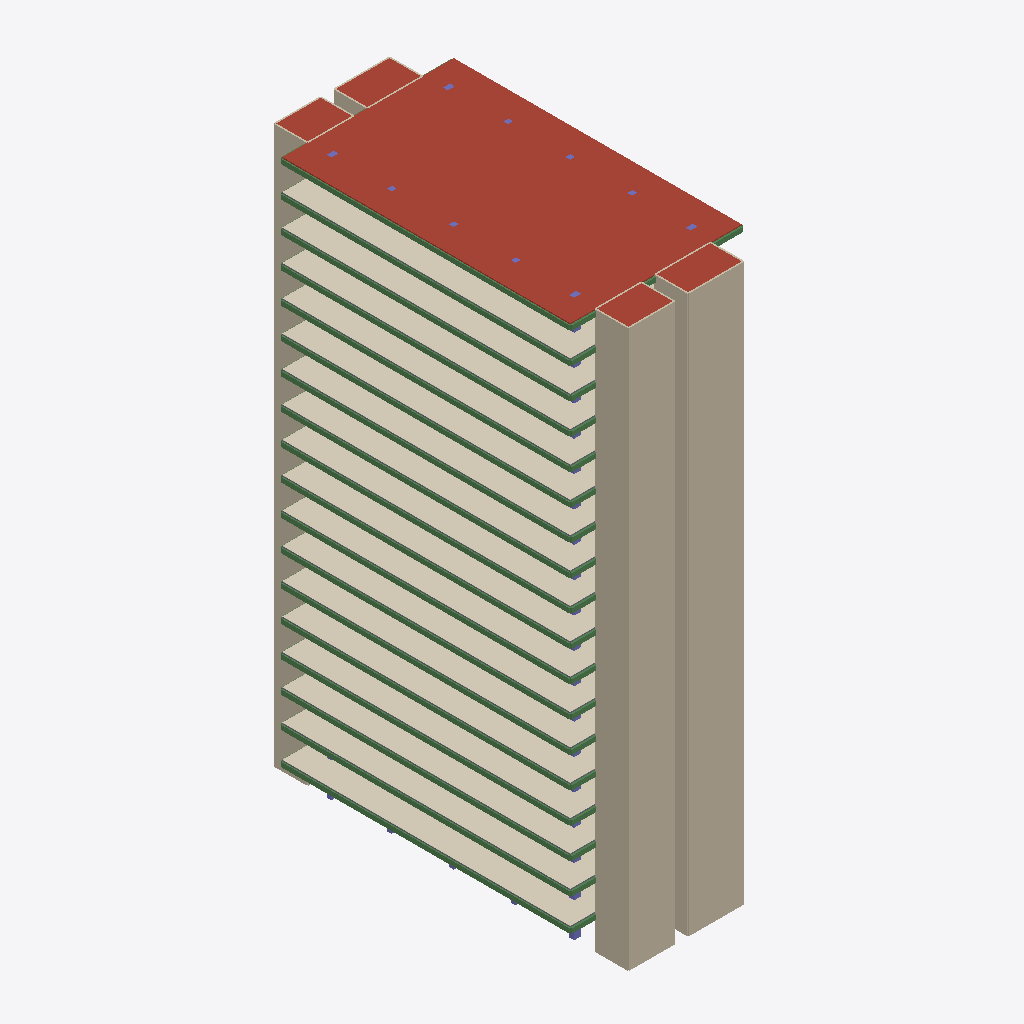
Isometric view of an IFC building model (IFC-SPF (STEP), schema IFC2X3, length unit metre), seen from the south-west, elements coloured by IFC class: 101 walls (beige), 37 beams (green), 17 coverings (cream), 17 slabs (grey), 6 columns (violet), 5 roofs (red-brown).
Extent 22.7 m × 46.4 m × 72.7 m (x, y, z). Storeys (19): 1F at 0.00 m; 2F at 4.50 m; 3F at 8.70 m; 4F at 12.70 m; 5F at 16.70 m; 6F at 20.70 m; 7F at 24.70 m; 8F at 28.70 m; 9F at 32.70 m; 10F at 36.70 m; 11F at 40.70 m; 12F at 44.70 m; 13F at 48.70 m; 14F at 52.70 m; 15F at 56.70 m; 16F at 60.70 m. Elements (1705): 882 IfcBeam, 360 IfcColumn, 288 IfcWallStandardCase, 90 IfcSlab, 85 IfcCovering.

HEADER;
FILE_DESCRIPTION(('ViewDefinition [CoordinationView]'),'2;1');
FILE_NAME('plan.ifc','',(''),(''),'reclaim-compare','reclaim-compare','');
FILE_SCHEMA(('IFC2X3'));
ENDSEC;
DATA;
#9=IFCPROJECT('0000000000000000000001',$,'ReClaim plan model',$,$,$,$,(#4),#8);
#11=IFCSITE('0000000000000000000002',$,'Site',$,$,#10,$,$,.ELEMENT.,$,$,$,$,$);
#12=IFCBUILDING('0000000000000000000003',$,'Building',$,$,#10,$,$,.ELEMENT.,$,$,$);
#18=IFCBUILDINGSTOREY('0000000000000000000006',$,'1F',$,$,#10,$,$,.ELEMENT.,0.0);
#19=IFCBUILDINGSTOREY('0000000000000000000007',$,'2F',$,$,#10,$,$,.ELEMENT.,4.5);
#20=IFCBUILDINGSTOREY('0000000000000000000008',$,'3F',$,$,#10,$,$,.ELEMENT.,8.7);
#21=IFCBUILDINGSTOREY('0000000000000000000009',$,'4F',$,$,#10,$,$,.ELEMENT.,12.7);
#22=IFCBUILDINGSTOREY('000000000000000000000A',$,'5F',$,$,#10,$,$,.ELEMENT.,16.7);
#23=IFCBUILDINGSTOREY('000000000000000000000B',$,'6F',$,$,#10,$,$,.ELEMENT.,20.7);
#24=IFCBUILDINGSTOREY('000000000000000000000C',$,'7F',$,$,#10,$,$,.ELEMENT.,24.7);
#25=IFCBUILDINGSTOREY('000000000000000000000D',$,'8F',$,$,#10,$,$,.ELEMENT.,28.7);
#26=IFCBUILDINGSTOREY('000000000000000000000E',$,'9F',$,$,#10,$,$,.ELEMENT.,32.7);
#27=IFCBUILDINGSTOREY('000000000000000000000F',$,'10F',$,$,#10,$,$,.ELEMENT.,36.7);
#28=IFCBUILDINGSTOREY('000000000000000000000G',$,'11F',$,$,#10,$,$,.ELEMENT.,40.7);
#29=IFCBUILDINGSTOREY('000000000000000000000H',$,'12F',$,$,#10,$,$,.ELEMENT.,44.7);
#30=IFCBUILDINGSTOREY('000000000000000000000I',$,'13F',$,$,#10,$,$,.ELEMENT.,48.7);
#31=IFCBUILDINGSTOREY('000000000000000000000J',$,'14F',$,$,#10,$,$,.ELEMENT.,52.7);
#32=IFCBUILDINGSTOREY('000000000000000000000K',$,'15F',$,$,#10,$,$,.ELEMENT.,56.7);
#33=IFCBUILDINGSTOREY('000000000000000000000L',$,'16F',$,$,#10,$,$,.ELEMENT.,60.7);
#34=IFCBUILDINGSTOREY('000000000000000000000M',$,'17F',$,$,#10,$,$,.ELEMENT.,64.7);
#35=IFCBUILDINGSTOREY('000000000000000000000N',$,'18F',$,$,#10,$,$,.ELEMENT.,68.7);
#36=IFCBUILDINGSTOREY('000000000000000000000O',$,'RF',$,$,#10,$,$,.ELEMENT.,72.7);
#13254=IFCSLAB('00000000000000000000QC',$,'S1',$,$,#13249,#13253,'P1652',.ROOF.);
#341=IFCCOVERING('000000000000000000000_',$,'Mortar',$,$,#336,#340,'P38',.FLOORING.);
#12502=IFCCOVERING('00000000000000000000Ok',$,'Mortar',$,$,#12497,#12501,'P1558',.FLOORING.);
#1102=IFCCOVERING('000000000000000000002T',$,'Mortar',$,$,#1097,#1101,'P133',.FLOORING.);
#1862=IFCCOVERING('000000000000000000003y',$,'Mortar',$,$,#1857,#1861,'P228',.FLOORING.);
#4142=IFCCOVERING('000000000000000000008P',$,'Mortar',$,$,#4137,#4141,'P513',.FLOORING.);
#9462=IFCCOVERING('00000000000000000000Io',$,'Mortar',$,$,#9457,#9461,'P1178',.FLOORING.);
#10222=IFCCOVERING('00000000000000000000KH',$,'Mortar',$,$,#10217,#10221,'P1273',.FLOORING.);
#6422=IFCCOVERING('00000000000000000000Cs',$,'Mortar',$,$,#6417,#6421,'P798',.FLOORING.);
#7182=IFCCOVERING('00000000000000000000EL',$,'Mortar',$,$,#7177,#7181,'P893',.FLOORING.);
#7942=IFCCOVERING('00000000000000000000Fq',$,'Mortar',$,$,#7937,#7941,'P988',.FLOORING.);
#11742=IFCCOVERING('00000000000000000000NF',$,'Mortar',$,$,#11737,#11741,'P1463',.FLOORING.);
#2622=IFCCOVERING('000000000000000000005R',$,'Mortar',$,$,#2617,#2621,'P323',.FLOORING.);
#4902=IFCCOVERING('000000000000000000009u',$,'Mortar',$,$,#4897,#4901,'P608',.FLOORING.);
#8702=IFCCOVERING('00000000000000000000HJ',$,'Mortar',$,$,#8697,#8701,'P1083',.FLOORING.);
#3382=IFCCOVERING('000000000000000000006w',$,'Mortar',$,$,#3377,#3381,'P418',.FLOORING.);
#5662=IFCCOVERING('00000000000000000000BN',$,'Mortar',$,$,#5657,#5661,'P703',.FLOORING.);
#10982=IFCCOVERING('00000000000000000000Lm',$,'Mortar',$,$,#10977,#10981,'P1368',.FLOORING.);
#309=IFCWALLSTANDARDCASE('000000000000000000000w',$,'W1',$,$,#304,#308,'P34');
#1070=IFCWALLSTANDARDCASE('000000000000000000002P',$,'W1',$,$,#1065,#1069,'P129');
#13230=IFCWALLSTANDARDCASE('00000000000000000000Q9',$,'W1',$,$,#13225,#13229,'P1649');
#2590=IFCWALLSTANDARDCASE('000000000000000000005N',$,'W1',$,$,#2585,#2589,'P319');
#10950=IFCWALLSTANDARDCASE('00000000000000000000Li',$,'W1',$,$,#10945,#10949,'P1364');
#4870=IFCWALLSTANDARDCASE('000000000000000000009q',$,'W1',$,$,#4865,#4869,'P604');
#7910=IFCWALLSTANDARDCASE('00000000000000000000Fm',$,'W1',$,$,#7905,#7909,'P984');
#9430=IFCWALLSTANDARDCASE('00000000000000000000Ik',$,'W1',$,$,#9425,#9429,'P1174');
#4110=IFCWALLSTANDARDCASE('000000000000000000008L',$,'W1',$,$,#4105,#4109,'P509');
#5630=IFCWALLSTANDARDCASE('00000000000000000000BJ',$,'W1',$,$,#5625,#5629,'P699');
#6390=IFCWALLSTANDARDCASE('00000000000000000000Co',$,'W1',$,$,#6385,#6389,'P794');
#7150=IFCWALLSTANDARDCASE('00000000000000000000EH',$,'W1',$,$,#7145,#7149,'P889');
#8670=IFCWALLSTANDARDCASE('00000000000000000000HF',$,'W1',$,$,#8665,#8669,'P1079');
#12470=IFCWALLSTANDARDCASE('00000000000000000000Og',$,'W1',$,$,#12465,#12469,'P1554');
#1830=IFCWALLSTANDARDCASE('000000000000000000003u',$,'W1',$,$,#1825,#1829,'P224');
#3350=IFCWALLSTANDARDCASE('000000000000000000006s',$,'W1',$,$,#3345,#3349,'P414');
#10190=IFCWALLSTANDARDCASE('00000000000000000000KD',$,'W1',$,$,#10185,#10189,'P1269');
#11710=IFCWALLSTANDARDCASE('00000000000000000000NB',$,'W1',$,$,#11705,#11709,'P1459');
#13270=IFCSLAB('00000000000000000000QE',$,'S2',$,$,#13265,#13269,'P1654',.ROOF.);
#13286=IFCSLAB('00000000000000000000QG',$,'S2',$,$,#13281,#13285,'P1656',.ROOF.);
#2294=IFCBEAM('000000000000000000004o',$,'B4',$,$,#2289,#2293,'P282');
#4574=IFCBEAM('000000000000000000009F',$,'B4',$,$,#4569,#4573,'P567');
#6854=IFCBEAM('00000000000000000000Di',$,'B4',$,$,#6849,#6853,'P852');
#774=IFCBEAM('000000000000000000001q',$,'B4',$,$,#769,#773,'P92');
#1534=IFCBEAM('000000000000000000003J',$,'B4',$,$,#1529,#1533,'P187');
#6094=IFCBEAM('00000000000000000000CD',$,'B4',$,$,#6089,#6093,'P757');
#7614=IFCBEAM('00000000000000000000FB',$,'B4',$,$,#7609,#7613,'P947');
#8374=IFCBEAM('00000000000000000000Gg',$,'B4',$,$,#8369,#8373,'P1042');
#10654=IFCBEAM('00000000000000000000L7',$,'B4',$,$,#10649,#10653,'P1327');
#11414=IFCBEAM('00000000000000000000Mc',$,'B4',$,$,#11409,#11413,'P1422');
#12174=IFCBEAM('00000000000000000000O5',$,'B4',$,$,#12169,#12173,'P1517');
#12934=IFCBEAM('00000000000000000000Pa',$,'B4',$,$,#12929,#12933,'P1612');
#3054=IFCBEAM('000000000000000000006H',$,'B4',$,$,#3049,#3053,'P377');
#9894=IFCBEAM('00000000000000000000Je',$,'B4',$,$,#9889,#9893,'P1232');
#13654=IFCBEAM('00000000000000000000Q_',$,'B4',$,$,#13649,#13653,'P1702');
#3814=IFCBEAM('000000000000000000007m',$,'B4',$,$,#3809,#3813,'P472');
#5334=IFCBEAM('00000000000000000000Ak',$,'B4',$,$,#5329,#5333,'P662');
#9134=IFCBEAM('00000000000000000000I9',$,'B4',$,$,#9129,#9133,'P1137');
#277=IFCWALLSTANDARDCASE('000000000000000000000s',$,'W1',$,$,#272,#276,'P30');
#1038=IFCWALLSTANDARDCASE('000000000000000000002L',$,'W1',$,$,#1033,#1037,'P125');
#13198=IFCWALLSTANDARDCASE('00000000000000000000Q5',$,'W1',$,$,#13193,#13197,'P1645');
#5598=IFCWALLSTANDARDCASE('00000000000000000000BF',$,'W1',$,$,#5593,#5597,'P695');
#1798=IFCWALLSTANDARDCASE('000000000000000000003q',$,'W1',$,$,#1793,#1797,'P220');
#4078=IFCWALLSTANDARDCASE('000000000000000000008H',$,'W1',$,$,#4073,#4077,'P505');
#7878=IFCWALLSTANDARDCASE('00000000000000000000Fi',$,'W1',$,$,#7873,#7877,'P980');
#10158=IFCWALLSTANDARDCASE('00000000000000000000K9',$,'W1',$,$,#10153,#10157,'P1265');
#12438=IFCWALLSTANDARDCASE('00000000000000000000Oc',$,'W1',$,$,#12433,#12437,'P1550');
#2558=IFCWALLSTANDARDCASE('000000000000000000005J',$,'W1',$,$,#2553,#2557,'P315');
#3318=IFCWALLSTANDARDCASE('000000000000000000006o',$,'W1',$,$,#3313,#3317,'P410');
#7118=IFCWALLSTANDARDCASE('00000000000000000000ED',$,'W1',$,$,#7113,#7117,'P885');
#8638=IFCWALLSTANDARDCASE('00000000000000000000HB',$,'W1',$,$,#8633,#8637,'P1075');
#10918=IFCWALLSTANDARDCASE('00000000000000000000Le',$,'W1',$,$,#10913,#10917,'P1360');
#11678=IFCWALLSTANDARDCASE('00000000000000000000N7',$,'W1',$,$,#11673,#11677,'P1455');
#6358=IFCWALLSTANDARDCASE('00000000000000000000Ck',$,'W1',$,$,#6353,#6357,'P790');
#9398=IFCWALLSTANDARDCASE('00000000000000000000Ig',$,'W1',$,$,#9393,#9397,'P1170');
#4838=IFCWALLSTANDARDCASE('000000000000000000009m',$,'W1',$,$,#4833,#4837,'P600');
#13262=IFCSLAB('00000000000000000000QD',$,'S2',$,$,#13257,#13261,'P1653',.ROOF.);
#13278=IFCSLAB('00000000000000000000QF',$,'S2',$,$,#13273,#13277,'P1655',.ROOF.);
#285=IFCWALLSTANDARDCASE('000000000000000000000t',$,'W1',$,$,#280,#284,'P31');
#1046=IFCWALLSTANDARDCASE('000000000000000000002M',$,'W1',$,$,#1041,#1045,'P126');
#13206=IFCWALLSTANDARDCASE('00000000000000000000Q6',$,'W1',$,$,#13201,#13205,'P1646');
#3326=IFCWALLSTANDARDCASE('000000000000000000006p',$,'W1',$,$,#3321,#3325,'P411');
#8646=IFCWALLSTANDARDCASE('00000000000000000000HC',$,'W1',$,$,#8641,#8645,'P1076');
#11686=IFCWALLSTANDARDCASE('00000000000000000000N8',$,'W1',$,$,#11681,#11685,'P1456');
#4846=IFCWALLSTANDARDCASE('000000000000000000009n',$,'W1',$,$,#4841,#4845,'P601');
#7126=IFCWALLSTANDARDCASE('00000000000000000000EE',$,'W1',$,$,#7121,#7125,'P886');
#9406=IFCWALLSTANDARDCASE('00000000000000000000Ih',$,'W1',$,$,#9401,#9405,'P1171');
#1806=IFCWALLSTANDARDCASE('000000000000000000003r',$,'W1',$,$,#1801,#1805,'P221');
#2566=IFCWALLSTANDARDCASE('000000000000000000005K',$,'W1',$,$,#2561,#2565,'P316');
#4086=IFCWALLSTANDARDCASE('000000000000000000008I',$,'W1',$,$,#4081,#4085,'P506');
#5606=IFCWALLSTANDARDCASE('00000000000000000000BG',$,'W1',$,$,#5601,#5605,'P696');
#6366=IFCWALLSTANDARDCASE('00000000000000000000Cl',$,'W1',$,$,#6361,#6365,'P791');
#10166=IFCWALLSTANDARDCASE('00000000000000000000KA',$,'W1',$,$,#10161,#10165,'P1266');
#10926=IFCWALLSTANDARDCASE('00000000000000000000Lf',$,'W1',$,$,#10921,#10925,'P1361');
#12446=IFCWALLSTANDARDCASE('00000000000000000000Od',$,'W1',$,$,#12441,#12445,'P1551');
#7886=IFCWALLSTANDARDCASE('00000000000000000000Fj',$,'W1',$,$,#7881,#7885,'P981');
#13238=IFCWALLSTANDARDCASE('00000000000000000000QA',$,'W1',$,$,#13233,#13237,'P1650');
#221=IFCWALLSTANDARDCASE('000000000000000000000l',$,'W1',$,$,#216,#220,'P23');
#13142=IFCWALLSTANDARDCASE('00000000000000000000P_',$,'W1',$,$,#13137,#13141,'P1638');
#982=IFCWALLSTANDARDCASE('000000000000000000002E',$,'W1',$,$,#977,#981,'P118');
#4022=IFCWALLSTANDARDCASE('000000000000000000008A',$,'W1',$,$,#4017,#4021,'P498');
#2502=IFCWALLSTANDARDCASE('000000000000000000005C',$,'W1',$,$,#2497,#2501,'P308');
#5542=IFCWALLSTANDARDCASE('00000000000000000000B8',$,'W1',$,$,#5537,#5541,'P688');
#6302=IFCWALLSTANDARDCASE('00000000000000000000Cd',$,'W1',$,$,#6297,#6301,'P783');
#8582=IFCWALLSTANDARDCASE('00000000000000000000H4',$,'W1',$,$,#8577,#8581,'P1068');
#9342=IFCWALLSTANDARDCASE('00000000000000000000IZ',$,'W1',$,$,#9337,#9341,'P1163');
#10862=IFCWALLSTANDARDCASE('00000000000000000000LX',$,'W1',$,$,#10857,#10861,'P1353');
#1742=IFCWALLSTANDARDCASE('000000000000000000003j',$,'W1',$,$,#1737,#1741,'P213');
#4782=IFCWALLSTANDARDCASE('000000000000000000009f',$,'W1',$,$,#4777,#4781,'P593');
#7062=IFCWALLSTANDARDCASE('00000000000000000000E6',$,'W1',$,$,#7057,#7061,'P878');
#7822=IFCWALLSTANDARDCASE('00000000000000000000Fb',$,'W1',$,$,#7817,#7821,'P973');
#10102=IFCWALLSTANDARDCASE('00000000000000000000K2',$,'W1',$,$,#10097,#10101,'P1258');
#11622=IFCWALLSTANDARDCASE('00000000000000000000N0',$,'W1',$,$,#11617,#11621,'P1448');
#12382=IFCWALLSTANDARDCASE('00000000000000000000OV',$,'W1',$,$,#12377,#12381,'P1543');
#3262=IFCWALLSTANDARDCASE('000000000000000000006h',$,'W1',$,$,#3257,#3261,'P403');
#317=IFCWALLSTANDARDCASE('000000000000000000000x',$,'W1',$,$,#312,#316,'P35');
#1078=IFCWALLSTANDARDCASE('000000000000000000002Q',$,'W1',$,$,#1073,#1077,'P130');
#9438=IFCWALLSTANDARDCASE('00000000000000000000Il',$,'W1',$,$,#9433,#9437,'P1175');
#2598=IFCWALLSTANDARDCASE('000000000000000000005O',$,'W1',$,$,#2593,#2597,'P320');
#3358=IFCWALLSTANDARDCASE('000000000000000000006t',$,'W1',$,$,#3353,#3357,'P415');
#4118=IFCWALLSTANDARDCASE('000000000000000000008M',$,'W1',$,$,#4113,#4117,'P510');
#5638=IFCWALLSTANDARDCASE('00000000000000000000BK',$,'W1',$,$,#5633,#5637,'P700');
#6398=IFCWALLSTANDARDCASE('00000000000000000000Cp',$,'W1',$,$,#6393,#6397,'P795');
#7158=IFCWALLSTANDARDCASE('00000000000000000000EI',$,'W1',$,$,#7153,#7157,'P890');
#7918=IFCWALLSTANDARDCASE('00000000000000000000Fn',$,'W1',$,$,#7913,#7917,'P985');
#10958=IFCWALLSTANDARDCASE('00000000000000000000Lj',$,'W1',$,$,#10953,#10957,'P1365');
#11718=IFCWALLSTANDARDCASE('00000000000000000000NC',$,'W1',$,$,#11713,#11717,'P1460');
#12478=IFCWALLSTANDARDCASE('00000000000000000000Oh',$,'W1',$,$,#12473,#12477,'P1555');
#1838=IFCWALLSTANDARDCASE('000000000000000000003v',$,'W1',$,$,#1833,#1837,'P225');
#4878=IFCWALLSTANDARDCASE('000000000000000000009r',$,'W1',$,$,#4873,#4877,'P605');
#10198=IFCWALLSTANDARDCASE('00000000000000000000KE',$,'W1',$,$,#10193,#10197,'P1270');
#8678=IFCWALLSTANDARDCASE('00000000000000000000HG',$,'W1',$,$,#8673,#8677,'P1080');
#13678=IFCBEAM('00000000000000000000R1',$,'CB1',$,$,#13673,#13677,'P1705');
#13174=IFCWALLSTANDARDCASE('00000000000000000000Q2',$,'W1',$,$,#13169,#13173,'P1642');
#4894=IFCSLAB('000000000000000000009t',$,'S1',$,$,#4889,#4893,'P607',.FLOOR.);
#2614=IFCSLAB('000000000000000000005Q',$,'S1',$,$,#2609,#2613,'P322',.FLOOR.);
#7934=IFCSLAB('00000000000000000000Fp',$,'S1',$,$,#7929,#7933,'P987',.FLOOR.);
#10974=IFCSLAB('00000000000000000000Ll',$,'S1',$,$,#10969,#10973,'P1367',.FLOOR.);
#3374=IFCSLAB('000000000000000000006v',$,'S1',$,$,#3369,#3373,'P417',.FLOOR.);
#4134=IFCSLAB('000000000000000000008O',$,'S1',$,$,#4129,#4133,'P512',.FLOOR.);
#5654=IFCSLAB('00000000000000000000BM',$,'S1',$,$,#5649,#5653,'P702',.FLOOR.);
#6414=IFCSLAB('00000000000000000000Cr',$,'S1',$,$,#6409,#6413,'P797',.FLOOR.);
#8694=IFCSLAB('00000000000000000000HI',$,'S1',$,$,#8689,#8693,'P1082',.FLOOR.);
#10214=IFCSLAB('00000000000000000000KG',$,'S1',$,$,#10209,#10213,'P1272',.FLOOR.);
#12494=IFCSLAB('00000000000000000000Oj',$,'S1',$,$,#12489,#12493,'P1557',.FLOOR.);
#333=IFCSLAB('000000000000000000000z',$,'S1',$,$,#328,#332,'P37',.FLOOR.);
#1854=IFCSLAB('000000000000000000003x',$,'S1',$,$,#1849,#1853,'P227',.FLOOR.);
#9454=IFCSLAB('00000000000000000000In',$,'S1',$,$,#9449,#9453,'P1177',.FLOOR.);
#11734=IFCSLAB('00000000000000000000NE',$,'S1',$,$,#11729,#11733,'P1462',.FLOOR.);
#1094=IFCSLAB('000000000000000000002S',$,'S1',$,$,#1089,#1093,'P132',.FLOOR.);
#7174=IFCSLAB('00000000000000000000EK',$,'S1',$,$,#7169,#7173,'P892',.FLOOR.);
#6118=IFCBEAM('00000000000000000000CG',$,'CB1',$,$,#6113,#6117,'P760');
#8398=IFCBEAM('00000000000000000000Gj',$,'CB1',$,$,#8393,#8397,'P1045');
#798=IFCBEAM('000000000000000000001t',$,'CB1',$,$,#793,#797,'P95');
#3078=IFCBEAM('000000000000000000006K',$,'CB1',$,$,#3073,#3077,'P380');
#3838=IFCBEAM('000000000000000000007p',$,'CB1',$,$,#3833,#3837,'P475');
#4598=IFCBEAM('000000000000000000009I',$,'CB1',$,$,#4593,#4597,'P570');
#9158=IFCBEAM('00000000000000000000IC',$,'CB1',$,$,#9153,#9157,'P1140');
#12198=IFCBEAM('00000000000000000000O8',$,'CB1',$,$,#12193,#12197,'P1520');
#12958=IFCBEAM('00000000000000000000Pd',$,'CB1',$,$,#12953,#12957,'P1615');
#1558=IFCBEAM('000000000000000000003M',$,'CB1',$,$,#1553,#1557,'P190');
#2318=IFCBEAM('000000000000000000004r',$,'CB1',$,$,#2313,#2317,'P285');
#5358=IFCBEAM('00000000000000000000An',$,'CB1',$,$,#5353,#5357,'P665');
#6878=IFCBEAM('00000000000000000000Dl',$,'CB1',$,$,#6873,#6877,'P855');
#7638=IFCBEAM('00000000000000000000FE',$,'CB1',$,$,#7633,#7637,'P950');
#9918=IFCBEAM('00000000000000000000Jh',$,'CB1',$,$,#9913,#9917,'P1235');
#10678=IFCBEAM('00000000000000000000LA',$,'CB1',$,$,#10673,#10677,'P1330');
#11438=IFCBEAM('00000000000000000000Mf',$,'CB1',$,$,#11433,#11437,'P1425');
#13158=IFCWALLSTANDARDCASE('00000000000000000000Q0',$,'W1',$,$,#13153,#13157,'P1640');
#13166=IFCWALLSTANDARDCASE('00000000000000000000Q1',$,'W1',$,$,#13161,#13165,'P1641');
#13222=IFCWALLSTANDARDCASE('00000000000000000000Q8',$,'W1',$,$,#13217,#13221,'P1648');
#173=IFCCOLUMN('000000000000000000000f',$,'C3',$,$,#168,#172,'P17');
#13190=IFCWALLSTANDARDCASE('00000000000000000000Q4',$,'W1',$,$,#13185,#13189,'P1644');
#13126=IFCWALLSTANDARDCASE('00000000000000000000Py',$,'W1',$,$,#13121,#13125,'P1636');
#13134=IFCWALLSTANDARDCASE('00000000000000000000Pz',$,'W1',$,$,#13129,#13133,'P1637');
#13094=IFCCOLUMN('00000000000000000000Pu',$,'C3',$,$,#13089,#13093,'P1632');
#13150=IFCWALLSTANDARDCASE('00000000000000000000P$',$,'W1',$,$,#13145,#13149,'P1639');
#13246=IFCWALLSTANDARDCASE('00000000000000000000QB',$,'W1',$,$,#13241,#13245,'P1651');
#13182=IFCWALLSTANDARDCASE('00000000000000000000Q3',$,'W1',$,$,#13177,#13181,'P1643');
#13214=IFCWALLSTANDARDCASE('00000000000000000000Q7',$,'W1',$,$,#13209,#13213,'P1647');
#934=IFCCOLUMN('0000000000000000000028',$,'C3',$,$,#929,#933,'P112');
#13670=IFCBEAM('00000000000000000000R0',$,'CB1',$,$,#13665,#13669,'P1704');
#12966=IFCCOLUMN('00000000000000000000Pe',$,'C3',$,$,#12961,#12965,'P1616');
#13110=IFCCOLUMN('00000000000000000000Pw',$,'C3',$,$,#13105,#13109,'P1634');
#12982=IFCCOLUMN('00000000000000000000Pg',$,'C3',$,$,#12977,#12981,'P1618');
ENDSEC;
